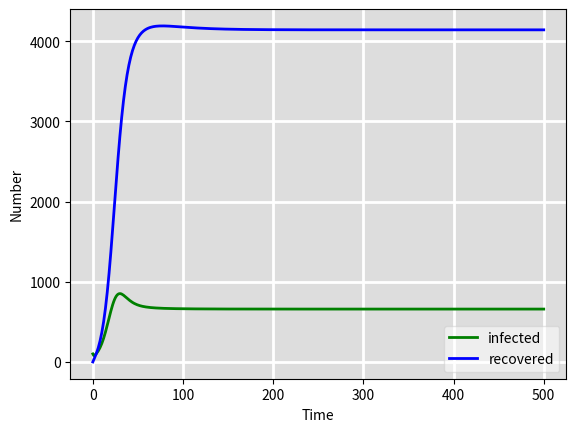
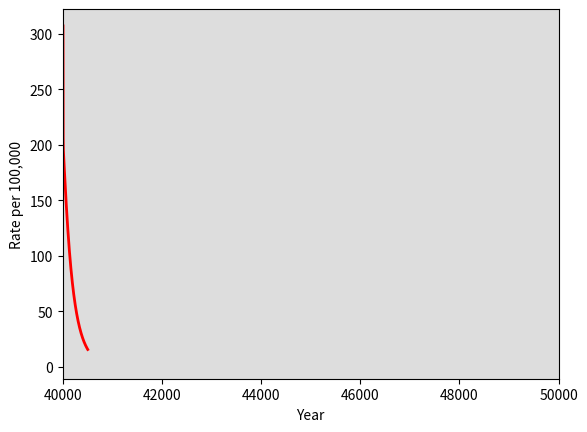

Source code (Python) for these figures, in order: (Note: this script raises an exception after producing the figures.)
# -*- coding: utf-8 -*-
"""
Created on Mon Dec  5 13:55:33 2022

[redacted]
"""

import numpy as np
from scipy.integrate import odeint
import matplotlib.pyplot as plt
from scipy.optimize import minimize
import math


# Total population, N.
N = 1
N_m = 1
# Initial number of infected and recovered individuals, I0 and R0.
I0, R0 = 0.001, 0
I0_m, R0_m = 0.001, 0
# Everyone else, S0, is susceptible to infection initially.
U0 = N - I0 - R0
U0_m = N_m - I0_m - R0_m
J0 = I0
J0_m = I0_m
Lf0, Ls0 = 0, 0
Lf0_m, Ls0_m = 0, 0
# Contact rate, beta, and mean recovery rate, gamma, (in 1/days).
beta, gamma = 8, 1/6
beta_m, gamma_m = 13.21245908, 365/75
mu, muTB, sigma, rho = 1/80, 1/6, 1/6, 0.03
mu_m, muTB_m, sigma_m, rho_m = 1/80, 1/6, 1/6, 0.03
u, v, w = 0.88, 0.083, 0.0006
u_m, v_m, w_m = 0.88, 0.083, 0.0006
t = np.linspace(0, 500, 500+1)
int_gamma = 365/56


# The SIR model differential equations.
def genpop(y, t, N, beta, gamma, mu, muTB, sigma, rho, u, v, w):
    U, Lf, Ls, I, R, cInc = y
    b = (mu * (U + Lf + Ls + R)) + (muTB * I)
    lamda = beta * I
    clamda = 0.2 * lamda
    dU = b - ((lamda + mu) * U)
    dLf = (lamda*U) + ((clamda)*(Ls + R)) - ((u + v + mu) * Lf)
    dLs = (u * Lf) - ((w + clamda + mu) * Ls)
    dI = w*Ls + v*Lf - ((gamma + muTB + sigma) * I) + (rho * R)
    dR = ((gamma + sigma) * I) - ((rho + clamda + mu) * R)
    cI = w*Ls + v*Lf + (rho * R)
    return dU, dLf, dLs, dI, dR, cI


# Integrate the SIR equations over the time grid, t.
solve = odeint(genpop, (U0, Lf0, Ls0, I0, R0, J0), t, args=(N, beta, gamma, mu, muTB, sigma, rho, u, v, w))
U, Lf, Ls, I, R, cInc = solve.T


J_diff = cInc[1:] - cInc[:-1]
#J_diffint = cIncint[1:] - cIncint[:-1]
#J_diff = np.diff(cInc)
fig = plt.figure(facecolor='w')
ax = fig.add_subplot(111, facecolor='#dddddd', axisbelow=True)
#ax.plot(t, U*100000, 'black', alpha=1, lw=2, label='uninfected')
#ax.plot(t, Lf*100000, 'black', alpha=1, lw=2, label='latent fast')
#ax.plot(t, Ls*100000, 'purple', alpha=1, lw=2, label='latent slow')
ax.plot(t, I*100000, 'green', alpha=1, lw=2, label='infected')
ax.plot(t, R*100000, 'blue', alpha=1, lw=2, label='recovered')
#ax.plot(t[1:], J_diff*100000, 'purple', alpha=1, lw=2, label='incidence')
#ax.plot(t[1:]+2019, J_diffint*100000, 'red', alpha=1, lw=2, label='intervention incidence')
#ax.plot(t, cInc, 'red', alpha=1, lw=2, label='Prevalence')
ax.set_xlabel('Time')
ax.set_ylabel('Number')
#ax.set_xlim(2019, 2030)
ax.grid(which='major', c='w', lw=2, ls='-')
legend = ax.legend()
legend.get_frame().set_alpha(0.5)
#plt.title("Incidence")
plt.show()

# The SIR model differential equations.
def migrantpop(y, t, N, beta, gamma, mu, muTB, sigma, rho, u, v, w):
    U, Lf, Ls, I, R, cInc = y
    b = (mu * (U + Lf + Ls + R)) + (muTB * I)
    lamda = beta * I
    clamda = 0.2 * lamda
    dU = b - ((lamda + mu) * U)
    dLf = (lamda*U) + ((clamda)*(Ls + R)) - ((u + v + mu) * Lf)
    dLs = (u * Lf) - ((w + clamda + mu) * Ls)
    dI = w*Ls + v*Lf - ((gamma + muTB + sigma) * I) + (rho * R)
    dR = ((gamma + sigma) * I) - ((rho + clamda + mu) * R)
    cI = w*Ls + v*Lf + (rho * R)
    return dU, dLf, dLs, dI, dR, cI


# Integrate the SIR equations over the time grid, t.
solve = odeint(migrantpop, (U0_m, Lf0_m, Ls0_m, I0_m, R0_m, J0_m), t, args=(N_m, beta_m, gamma_m, mu_m, muTB_m, sigma_m, rho_m, u_m, v_m, w_m))
U_m, Lf_m, Ls_m, I_m, R_m, cInc = solve.T



# The SIR model differential equations.
def derivint(y, t, N, beta, int_gamma, mu, muTB, sigma, rho, u, v, w):
    U, Lf, Ls, I, R, cInc = y
    int_gamma = (t + 147368.42105277)/30281.182408084 
    b = (mu * (U + Lf + Ls + R)) + (muTB * I)
    lamda = beta * I
    clamda = 0.2 * lamda
    dU = b - ((lamda + mu) * U)
    dLf = (lamda*U) + ((clamda)*(Ls + R)) - ((u + v + mu) * Lf)
    dLs = (u * Lf) - ((w + clamda + mu) * Ls)
    dI = w*Ls + v*Lf - ((int_gamma + muTB + sigma) * I) + (rho * R)
    dR = ((int_gamma + sigma) * I) - ((rho + clamda + mu) * R)
    cI = w*Ls + v*Lf + (rho * R)
    return dU, dLf, dLs, dI, dR, cI


# Integrate the SIR equations over the time grid, t.
solveint = odeint(derivint, (U[-1], Lf[-1], Ls[-1], I[-1], R[-1], J0), t, args=(N, beta, int_gamma, mu, muTB, sigma, rho, u, v, w))
Uint, Lfint, Lsint, Iint, Rint, cIncint = solveint.T

labels =["2023","2024","2025","2026","2027","2028"]

J_diff = cInc[1:] - cInc[:-1]
J_diffint = cIncint[1:] - cIncint[:-1]
#J_diff = np.diff(cInc)
fig = plt.figure(dpi=1200, facecolor='w')
ax = fig.add_subplot(111, facecolor='#dddddd', axisbelow=True)
#ax.plot(t, U*100000, 'black', alpha=1, lw=2, label='uninfected')
#ax.plot(t, Lf/100000, 'r', alpha=1, lw=2, label='latent fast')
#ax.plot(t, (Ls+Lf)*100000, 'black', alpha=1, lw=2, label='latent slow')
#ax.plot(t, I*100000, 'green', alpha=1, lw=2, label='infected')
#ax.plot(t, R*100000, 'red', alpha=1, lw=2, label='recovered')
ax.plot(t[1:], J_diff*100000, 'blue', alpha=1, lw=2, label='Baseline')
ax.plot(t[1:]+(40000-1), J_diffint*100000, 'red', alpha=1, lw=2, label='Reduced delay in diagnosis')
#ax.plot(t, cInc, 'red', alpha=1, lw=2, label='Prevalence')
ax.set_xlabel('Year')
ax.set_ylabel('Rate per 100,000')
ax.set_xlim(39990, 50000)
ax.grid(b=True, which='major', c='w', lw=2, ls='-')
legend = ax.legend()
legend.get_frame().set_alpha(0.5)
plt.title("Incidence")
plt.xticks(np.linspace(39990, 50000, len(labels)), labels)
plt.savefig('filename.png')
plt.show()


def peak_infections(beta):
 
    N = 1
    # Initial number of infected and recovered individuals, I0 and R0.
    I0, R0 = 0.001, 0
    # Everyone else, S0, is susceptible to infection initially.
    U0 = N - I0 - R0
    J0 = I0
    Lf0, Ls0 = 0, 0
    # Contact rate, beta, and mean recovery rate, gamma, (in 1/days).
    gamma = 365/75
    mu, muTB, sigma, rho = 1/80, 1/6, 1/6, 0.03
    u, v, w = 0.88, 0.083, 0.0006
    t7 = np.linspace(0,500,500+1)

    def deriv(y, t7, N, beta, gamma, mu, muTB, sigma, rho, u, v, w):
        U, Lf, Ls, I, R, cInc = y
        b = (mu * (U + Lf + Ls + R)) + (muTB * I)
        lamda = beta * I
        clamda = 0.2 * lamda
        dU = b - ((lamda + mu) * U)
        dLf = (lamda*U) + ((clamda)*(Ls + R)) - ((u + v + mu) * Lf)
        dLs = (u * Lf) - ((w + clamda + mu) * Ls)
        dI = w*Ls + v*Lf - ((gamma + muTB + sigma) * I) + (rho * R)
        dR = ((gamma + sigma) * I) - ((rho + clamda + mu) * R)
        cI = w*Ls + v*Lf + (rho * R)
        return dU, dLf, dLs, dI, dR, cI

    # Integrate the SIR equations over the time grid, t.
    solve = odeint(deriv, (U0, Lf0, Ls0, I0, R0, J0), t7, args=(N, beta, gamma, mu, muTB, sigma, rho, u, v, w))
    U, Lf, Ls, I, R, cInc = solve.T

    return (cInc[1:] - cInc[:-1])[-1]

def residual(x):

    # Total population,  N.
    return np.sum((peak_infections(x) - 7/100000) ** 2)

x0 = 9.5
res = minimize(residual, x0).x
print(res)


def error_function(params):
    gamma = params[0]
    beta = params[1]
    def deriv(y, t, N, beta, gamma, mu, muTB, sigma, rho, u, v, w):
            U, Lf, Ls, I, R, cInc = y
            b = (mu * (U + Lf + Ls + R)) + (muTB * I)
            lamda = beta * I
            clamda = 0.2 * lamda
            dU = b - ((lamda + mu) * U)
            dLf = (lamda*U) + ((clamda)*(Ls + R)) - ((u + v + mu) * Lf)
            dLs = (u * Lf) - ((w + clamda + mu) * Ls)
            dI = w*Ls + v*Lf - ((gamma + muTB + sigma) * I) + (rho * R)
            dR = ((gamma + sigma) * I) - ((rho + clamda + mu) * R)
            cI = w*Ls + v*Lf + (rho * R)
            return dU, dLf, dLs, dI, dR, cI

    # Integrate the SIR equations over the time grid, t.
    solve = odeint(deriv, (U0, Lf0, Ls0, I0, R0, J0), t, args=(N, beta, gamma, mu, muTB, sigma, rho, u, v, w))
    U, Lf, Ls, I, R, cInc = solve.T
    return (7/100000 - np.max(I)/N)**2

initial_guess = [0.55, 3]
result = minimize(error_function, initial_guess)
fit_params = result.x


J_diff = cInc[1:] - cInc[:-1]
J_diffint = cIncint[1:] - cIncint[:-1]
#J_diff = np.diff(cInc)
fig = plt.figure(facecolor='w')
ax = fig.add_subplot(111, facecolor='#dddddd', axisbelow=True)
#ax.plot(t, U*100000, 'black', alpha=1, lw=2, label='uninfected')
#ax.plot(t, Lf/100000, 'r', alpha=1, lw=2, label='latent fast')
#ax.plot(t, Ls/100000, 'black', alpha=1, lw=2, label='latent slow')
#ax.plot(t, I*100000, 'green', alpha=1, lw=2, label='infected')
#ax.plot(t, R*100000, 'red', alpha=1, lw=2, label='recovered')
ax.plot(t[1:], J_diff*100000, 'blue', alpha=1, lw=2, label='incidence')
ax.plot(t[1:], J_diffint*100000, 'red', alpha=1, lw=2, label='intervention incidence')
#ax.plot(t, cInc, 'red', alpha=1, lw=2, label='Prevalence')
ax.set_xlabel('Time in years')
ax.set_ylabel('Number')
#ax.set_xlim(2019, 2030)
ax.grid(b=True, which='major', c='w', lw=2, ls='-')
legend = ax.legend()
legend.get_frame().set_alpha(0.5)
#plt.title("Intervention")
plt.show()


def lik(parameters):
    m = parameters[0]
    b = parameters[1]
    sigma = parameters[2]
    for i in np.arange(0, len(x)):
        y_exp = m * x + b
    L = (len(x)/2 * np.log(2 * np.pi) + len(x)/2 * np.log(sigma ** 2) + 1 /
         (2 * sigma ** 2) * sum((y - y_exp) ** 2))
    return L

def loglik(params):
    
    beta = params[0]
    gamma = params[1]
    
    solve = odeint(deriv, (U0, Lf0, Ls0, I0, R0, J0), t, args=(N, beta, gamma, mu, muTB, sigma, rho, u, v, w))
    U, Lf, Ls, I, R, cInc = solve.T #get trajectories

    muPrev, sigmaPrev = I[-1]*100000, 40 #I (prevalence)
    muInc, sigmaInc = (cInc[1:] - cInc[:-1])[-1]*100000, 30 #cInc (incidence)
    #n = 10000
    
    # logPrev = np.random.lognormal(np.log((muPrev**2) / (muPrev**2 + sigmaPrev**2)**0.5), (np.log(1 + (sigmaPrev**2 / muPrev**2)))**0.5, n) #lognormal
    # logInc = np.random.lognormal(np.log((muInc**2) / (muInc**2 + sigmaInc**2)**0.5), (np.log(1 + (sigmaInc**2 / muInc**2)))**0.5, n) #lognormal
    
    xPrev = I[-1]*100000 #value of x in formula for log of pdf
    xInc = (cInc[1:] - cInc[:-1])[-1]*100000 #value of x in formula for log of pdf
    
    logmuPrev = np.log((muPrev**2) / (muPrev**2 + sigmaPrev**2)**0.5) #lognormal params
    logsdPrev = (np.log(1 + (sigmaPrev**2 / muPrev**2)))**0.5
    
    logmuInc = np.log((muInc**2) / (muInc**2 + sigmaInc**2)**0.5)#lognormal params
    logsdInc = (np.log(1 + (sigmaInc**2 / muInc**2)))**0.5
    
    L_prev = -0.5*((np.log(xPrev) - logmuPrev) / logsdPrev)**2 - np.log(xPrev * logsdPrev * (2*math.pi)**0.5) #log of pdf for prev and inc
    L_inc = -0.5*((np.log(xInc) - logmuInc) / logsdInc)**2 - np.log(xInc * logsdInc * (2*math.pi)**0.5)
    
    logsum = L_prev + L_inc #summing logs
    np.exp(logsum) #exp for likelihood
    return np.exp(logsum)


x = I[:-1]
y = cInc[1:] - cInc[:-1]
x0 = [8, 0.4]
lik_model = minimize(loglik, x0)

mu, sigma = 5.69, 0.01 # mean and standard deviations 
s= np.random.lognormal(mu, sigma, 1000)
import matplotlib.pyplot as plt
count, bins, ignored = plt.hist(s, 100, density=True, align='mid')
x = np.linspace(min(bins), max(bins), 10000)
pdf = (np.exp(-(np.log(x) - mu)**2 / (2 * sigma**2))
       / (x * sigma * np.sqrt(2 * np.pi)))
plt.plot(x, pdf, linewidth=2, color='r')
plt.axis('tight')
plt.show()


beta_samples = np.random.uniform(0, 30, 500)
gamma_samples = np.random.uniform(0, 2, 500)
accepted = []
rejected = []
for i, j in zip(beta_samples, gamma_samples):
    # Total population, N.
    N = 1
    # Initial number of infected and recovered individuals, I0 and R0.
    I0, R0 = 0.001, 0
    # Everyone else, S0, is susceptible to infection initially.
    U0 = N - I0 - R0
    J0 = I0
    Lf0, Ls0 = 0, 0
    # Contact rate, beta, and mean recovery rate, gamma, (in 1/days).
    beta, gamma = i, j
    mu, muTB, sigma, rho = 1/80, 1/6, 1/6, 0.03
    u, v, w = 0.88, 0.083, 0.0006
    t = np.linspace(0, 500, 500+1)
    
    # The SIR model differential equations.
    def deriv(y, t, N, beta, gamma, mu, muTB, sigma, rho, u, v, w):
        U, Lf, Ls, I, R, cInc = y
        b = (mu * (U + Lf + Ls + R)) + (muTB * I)
        lamda = beta * I
        clamda = 0.2 * lamda
        dU = b - ((lamda + mu) * U)
        dLf = (lamda*U) + ((clamda)*(Ls + R)) - ((u + v + mu) * Lf)
        dLs = (u * Lf) - ((w + clamda + mu) * Ls)
        dI = w*Ls + v*Lf - ((gamma + muTB + sigma) * I) + (rho * R)
        dR = ((gamma + sigma) * I) - ((rho + clamda + mu) * R)
        cI = w*Ls + v*Lf + (rho * R)
        return dU, dLf, dLs, dI, dR, cI
    
    
    # Integrate the SIR equations over the time grid, t.
    solve = odeint(deriv, (U0, Lf0, Ls0, I0, R0, J0), t, args=(N, beta, gamma, mu, muTB, sigma, rho, u, v, w))
    U, Lf, Ls, I, R, cInc = solve.T

    if 320 < I[-1]*100000 < 480 and 240 < (cInc[1:] - cInc[:-1])[-1]*100000 < 360:
        acc = [320 < I[-1]*100000 < 480]
        accepted.append(acc)
        print('for beta of', beta, 'and gamma of', gamma, 'pprevalence is ', I[-1]*100000, 'incidence is ', (cInc[1:] - cInc[:-1])[-1]*100000)
    else:
        rejected.append(beta_samples)
        print('values of', beta, 'and gamma of', gamma, 'rejected')
print(len(accepted), 'vals accepted')



t = np.linspace(0, 77, 77+1)

def peak_infections(x):
 
    # Weeks for which the ODE system will be solved
    #weeks = df.Week.to_numpy()

    # Total population, N.
    N = 1
    # Initial number of infected and recovered individuals, I0 and R0.
    I0, R0 = 0.001, 0
    # Everyone else, S0, is susceptible to infection initially.
    beta = x[0]
    gamma = x[1]
    U0 = N - I0 - R0
    J0 = I0
    Lf0, Ls0 = 0, 0
    # Contact rate, beta, and mean recovery rate, gamma, (in 1/days).
    beta, gamma = 15, 2/5
    mu, muTB, sigma, rho = 1/80, 1/6, 1/6, 0.03
    u, v, w = 0.083, 0.88, 0.0006

    # Contact rate, beta, and mean recovery rate, gamma, (in 1/days).
    #reproductive no. R zero is beta/gamma
    #gamma = 1/6 #rate should be in weeks now
    # A grid of time points 
    times = np.arange(0,20,2.5)

    # The SIR model differential equations.
    def deriv(y, times, N, beta, gamma, mu, muTB, sigma, rho, u, v, w):
        U, Lf, Ls, I, R, cInc = y
        b = (mu * (U + Lf + Ls + R)) + (muTB * I)
        lamda = beta * I
        clamda = 0.2 * lamda
        dU = b - ((lamda + mu) * U)
        dLf = (lamda*U) + ((clamda)*(Ls + R)) - ((u + v + mu) * Lf)
        dLs = (u * Lf) - ((w + clamda + mu) * Ls)
        dI = w*Ls + v*Lf - ((gamma + muTB + sigma) * I) + (rho * R)
        dR = ((gamma + sigma) * I) - ((rho + clamda + mu) * R)
        cI = w*Ls + v*Lf + (rho * R)
        return dU, dLf, dLs, dI, dR, cI

    # Initial conditions are S0, I0, R0
    # Integrate the SIR equations over the time grid, t.
    solve = odeint(deriv, (U0, Lf0, Ls0, I0, R0, J0), times, args=(N, beta, gamma, mu, muTB, sigma, rho, u, v, w))
    U, Lf, Ls, I, R, cInc = solve.T

    return I/N

def residual(x):

    # Total population,  N.
    StartingPop = 1
    prev = 0.003/StartingPop
    return np.sum((peak_infections(x) - prev) ** 2)


x0 = [6, 0.4] #beta, i0, gamma
res = minimize(residual, x0, method="Nelder-Mead", options={'fatol':1e-04}).x
print(res)


